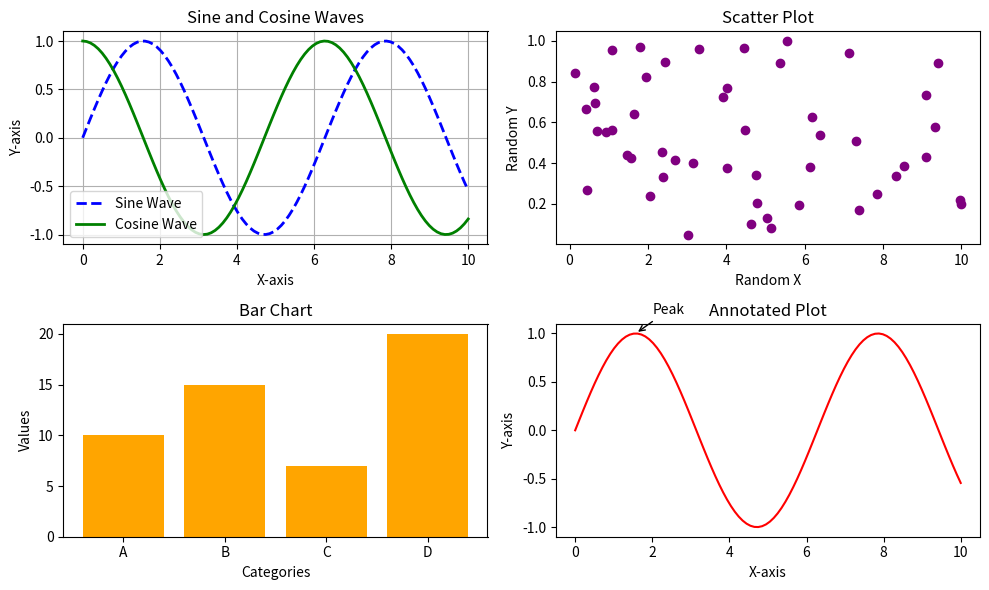

This chart was generated by the following Python code:
import matplotlib.pyplot as plt
import numpy as np

# Generate sample data
x = np.linspace(0, 10, 100)
y1 = np.sin(x)
y2 = np.cos(x)

# Create a figure with multiple subplots

fig, axs = plt.subplots(2, 2, figsize=(10, 6))

# First subplot: Line plot with customization
axs[0, 0].plot(x, y1, label="Sine Wave", color="blue", linestyle="--", linewidth=2)
axs[0, 0].plot(x, y2, label="Cosine Wave", color="green", linestyle="-", linewidth=2)
axs[0, 0].set_title("Sine and Cosine Waves")
axs[0, 0].set_xlabel("X-axis")
axs[0, 0].set_ylabel("Y-axis")
axs[0, 0].legend()
axs[0, 0].grid(True)

# Second subplot: Scatter plot
scatter_x = np.random.rand(50) * 10
scatter_y = np.random.rand(50)
axs[0, 1].scatter(scatter_x, scatter_y, color="purple", marker="o")
axs[0, 1].set_title("Scatter Plot")
axs[0, 1].set_xlabel("Random X")
axs[0, 1].set_ylabel("Random Y")

# Third subplot: Bar plot
categories = ['A', 'B', 'C', 'D']
values = [10, 15, 7, 20]
axs[1, 0].bar(categories, values, color="orange")
axs[1, 0].set_title("Bar Chart")
axs[1, 0].set_xlabel("Categories")
axs[1, 0].set_ylabel("Values")

# Fourth subplot: Annotated plot
axs[1, 1].plot(x, y1, label="Sine Wave", color="red")
axs[1, 1].annotate('Peak', xy=(np.pi/2, 1), xytext=(2, 1.2),
                   arrowprops=dict(facecolor='black', arrowstyle="->"))
axs[1, 1].set_title("Annotated Plot")
axs[1, 1].set_xlabel("X-axis")
axs[1, 1].set_ylabel("Y-axis")

# Adjust layout
plt.tight_layout()
plt.show()
